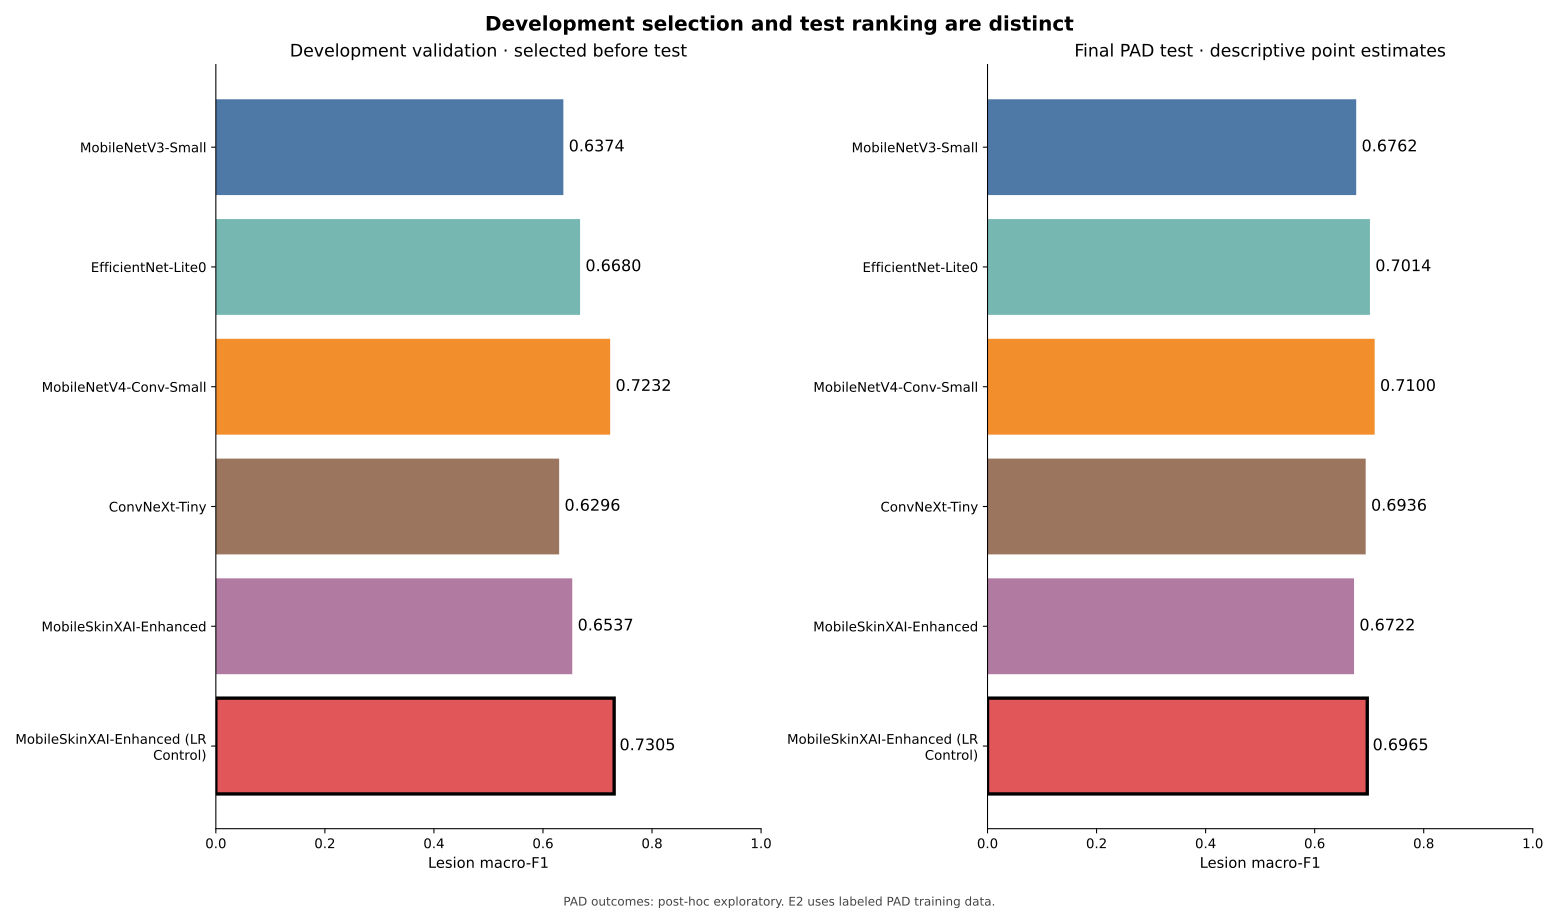

The data file committed next to this chart (first rows):
Model, Population, Macro-F1, Validation selected
MobileNetV3-Small, Development validation, 0.6374, False
EfficientNet-Lite0, Development validation, 0.668, False
MobileNetV4-Conv-Small, Development validation, 0.7232, False
ConvNeXt-Tiny, Development validation, 0.6296, False
MobileSkinXAI-Enhanced, Development validation, 0.6537, False
MobileSkinXAI-Enhanced (LR Control), Development validation, 0.7305, True
MobileNetV3-Small, Final PAD test, 0.6762, False
EfficientNet-Lite0, Final PAD test, 0.7014, False
MobileNetV4-Conv-Small, Final PAD test, 0.71, False
ConvNeXt-Tiny, Final PAD test, 0.6936, False
MobileSkinXAI-Enhanced, Final PAD test, 0.6722, False
MobileSkinXAI-Enhanced (LR Control), Final PAD test, 0.6965, True
